Labelled photos from "images", an image-classification folder in Xiongyuchao/VCFNet. The possible labels are: acute, chronic, pathologic.

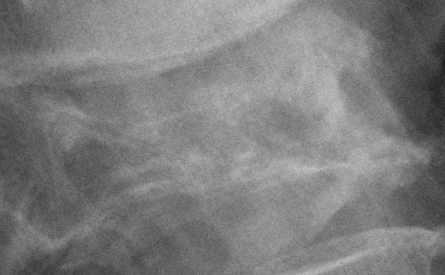
Label: pathologic

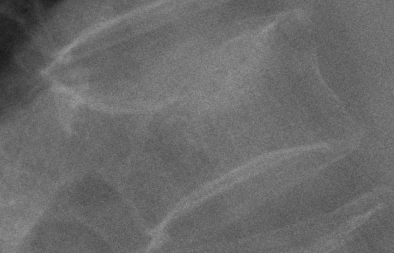
Label: chronic

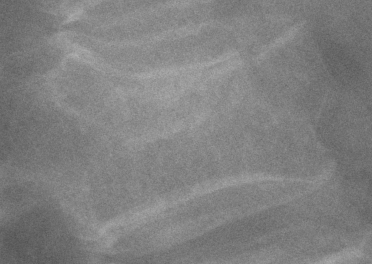
Label: acute

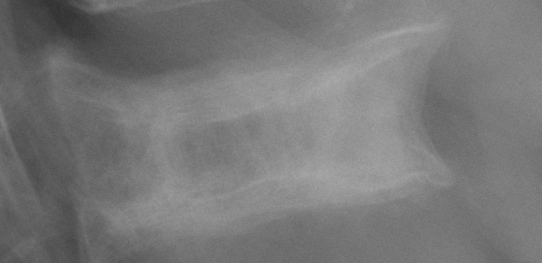
Label: pathologic

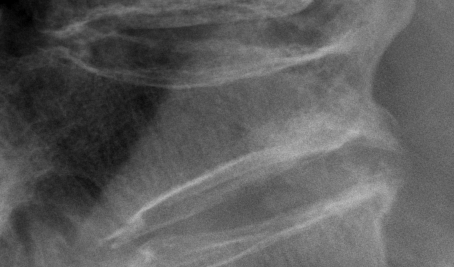
Label: chronic

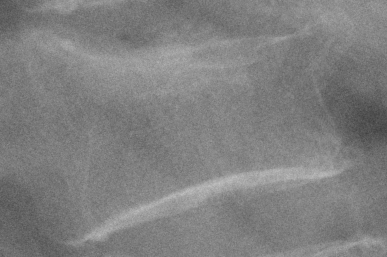
Label: acute
